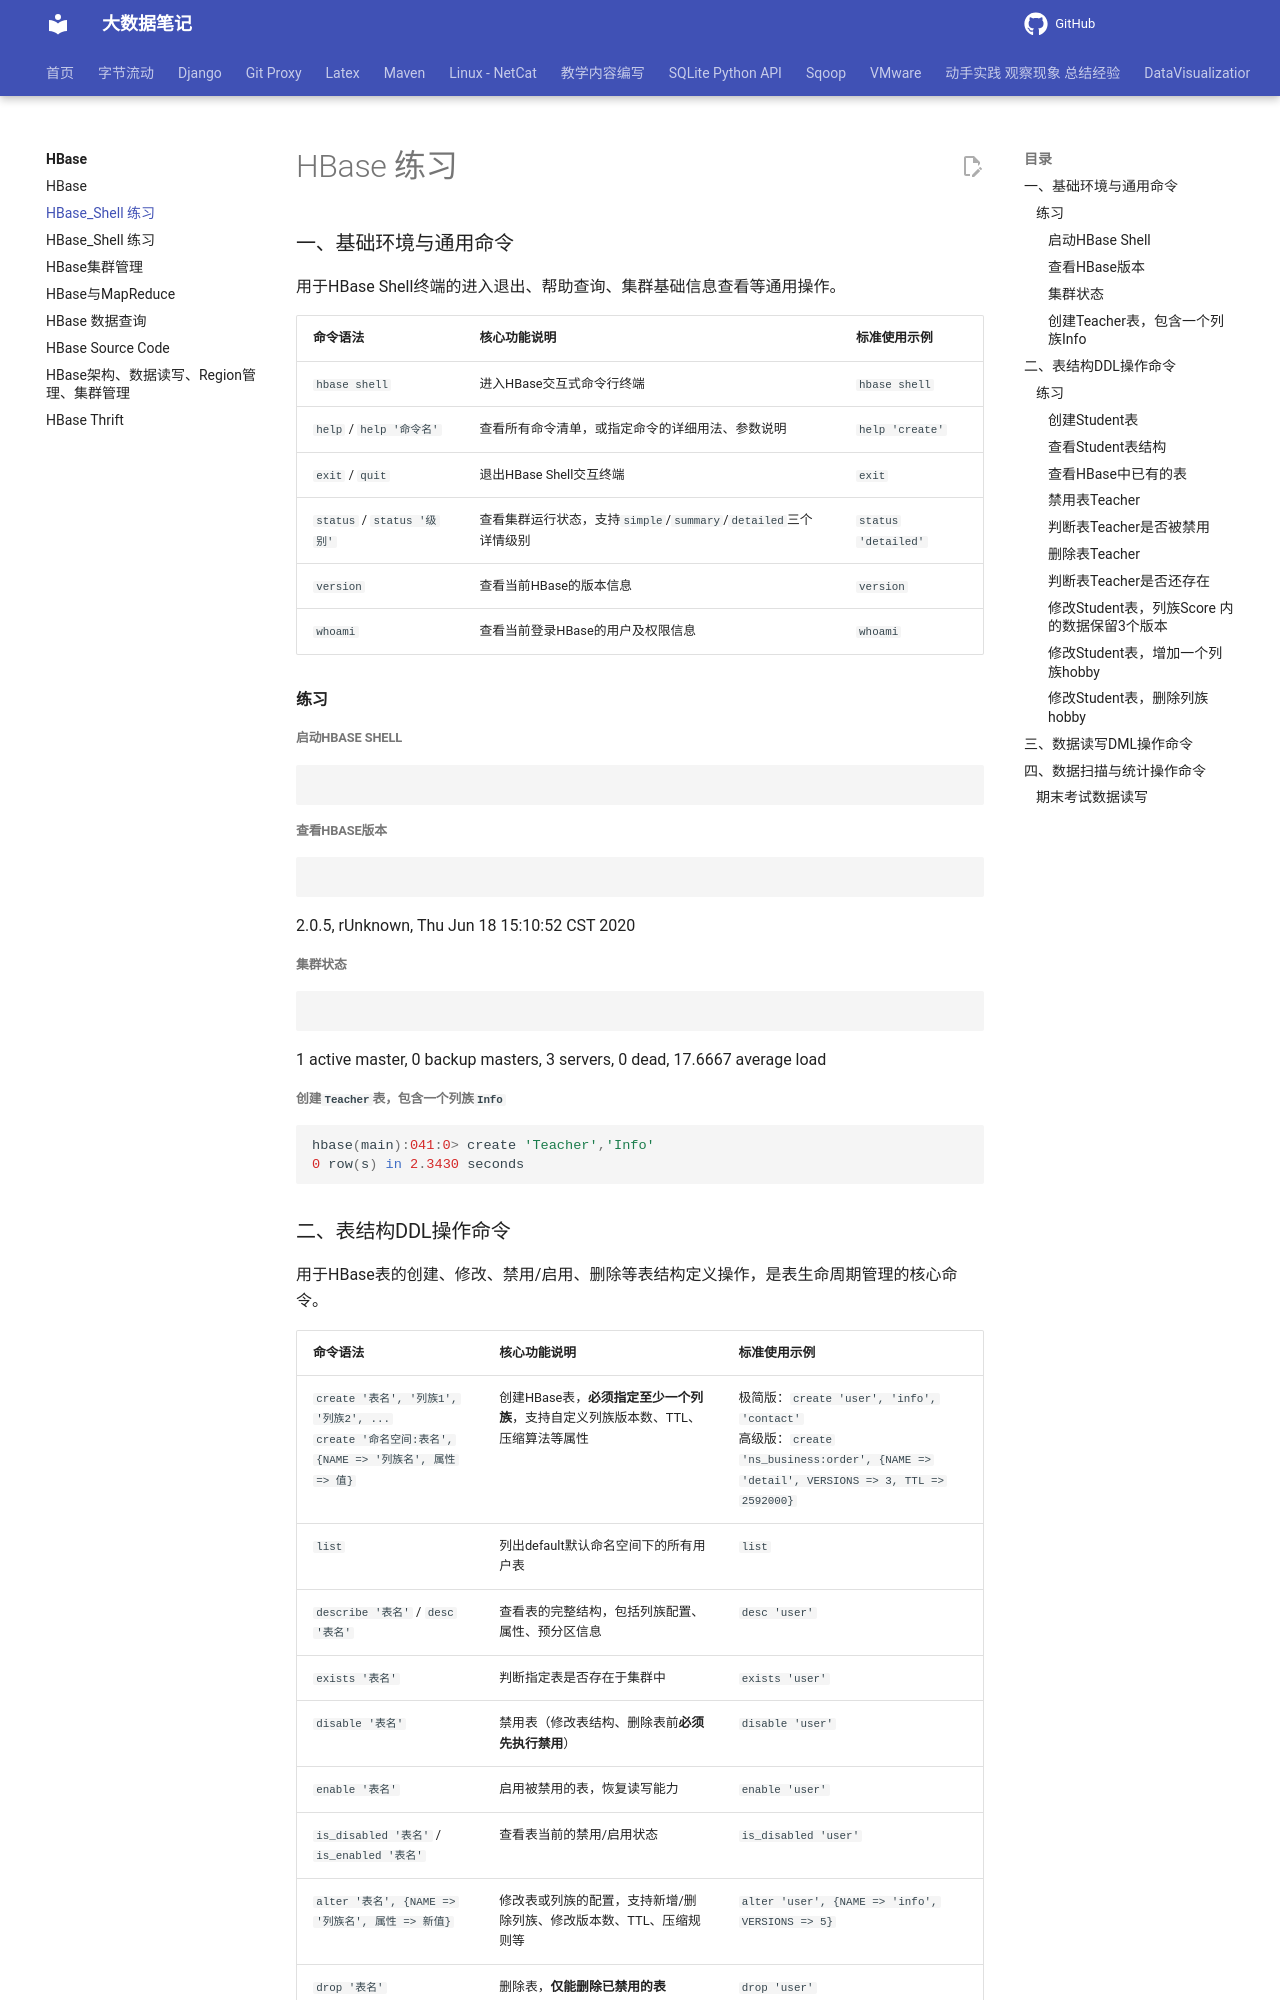

repository: QingYuanQu/studybigdata · page: HBase/02-HBase_Exercise - 副本/index.html · generator: mkdocs

---
title: HBase_Shell 练习
date: 2022-03-23 15:55:26
categories:
- HBase
tags:
- HBase Shell
- 限定符
---

# HBase 练习

### 一、基础环境与通用命令

用于HBase Shell终端的进入退出、帮助查询、集群基础信息查看等通用操作。

| 命令语法                   | 核心功能说明                                                 | 标准使用示例        |
| :------------------------- | :----------------------------------------------------------- | :------------------ |
| `hbase shell`              | 进入HBase交互式命令行终端                                    | `hbase shell`       |
| `help` / `help '命令名'`   | 查看所有命令清单，或指定命令的详细用法、参数说明             | `help 'create'`     |
| `exit` / `quit`            | 退出HBase Shell交互终端                                      | `exit`              |
| `status` / `status '级别'` | 查看集群运行状态，支持`simple`/`summary`/`detailed`三个详情级别 | `status 'detailed'` |
| `version`                  | 查看当前HBase的版本信息                                      | `version`           |
| `whoami`                   | 查看当前登录HBase的用户及权限信息                            | `whoami`            |

#### 练习

##### 启动HBase Shell

```
```

##### 查看HBase版本

```shell

```

2.0.5, rUnknown, Thu Jun 18 15:10:52 CST 2020



##### 集群状态

```shell

```

1 active master, 0 backup masters, 3 servers, 0 dead, 17.6667 average load

##### 创建`Teacher`表，包含一个列族`Info` 

```ruby
hbase(main):041:0> create 'Teacher','Info'
0 row(s) in 2.3430 seconds
```
